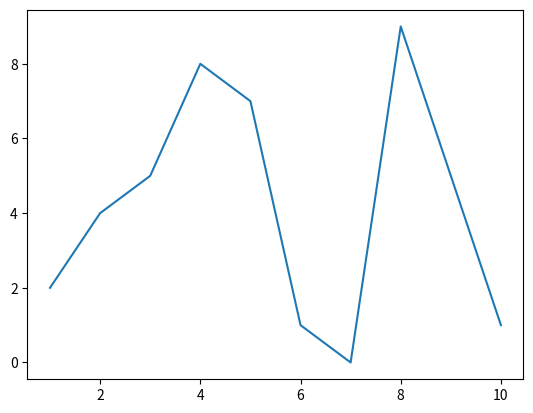

Python code for this plot:
import matplotlib.pyplot as plt

x=[1,2,3,4,5,6,7,8,9,10]
y=[2,4,5,8,7,1,0,9,5,1]


plt.plot(x,y,label='data')
plt.show()